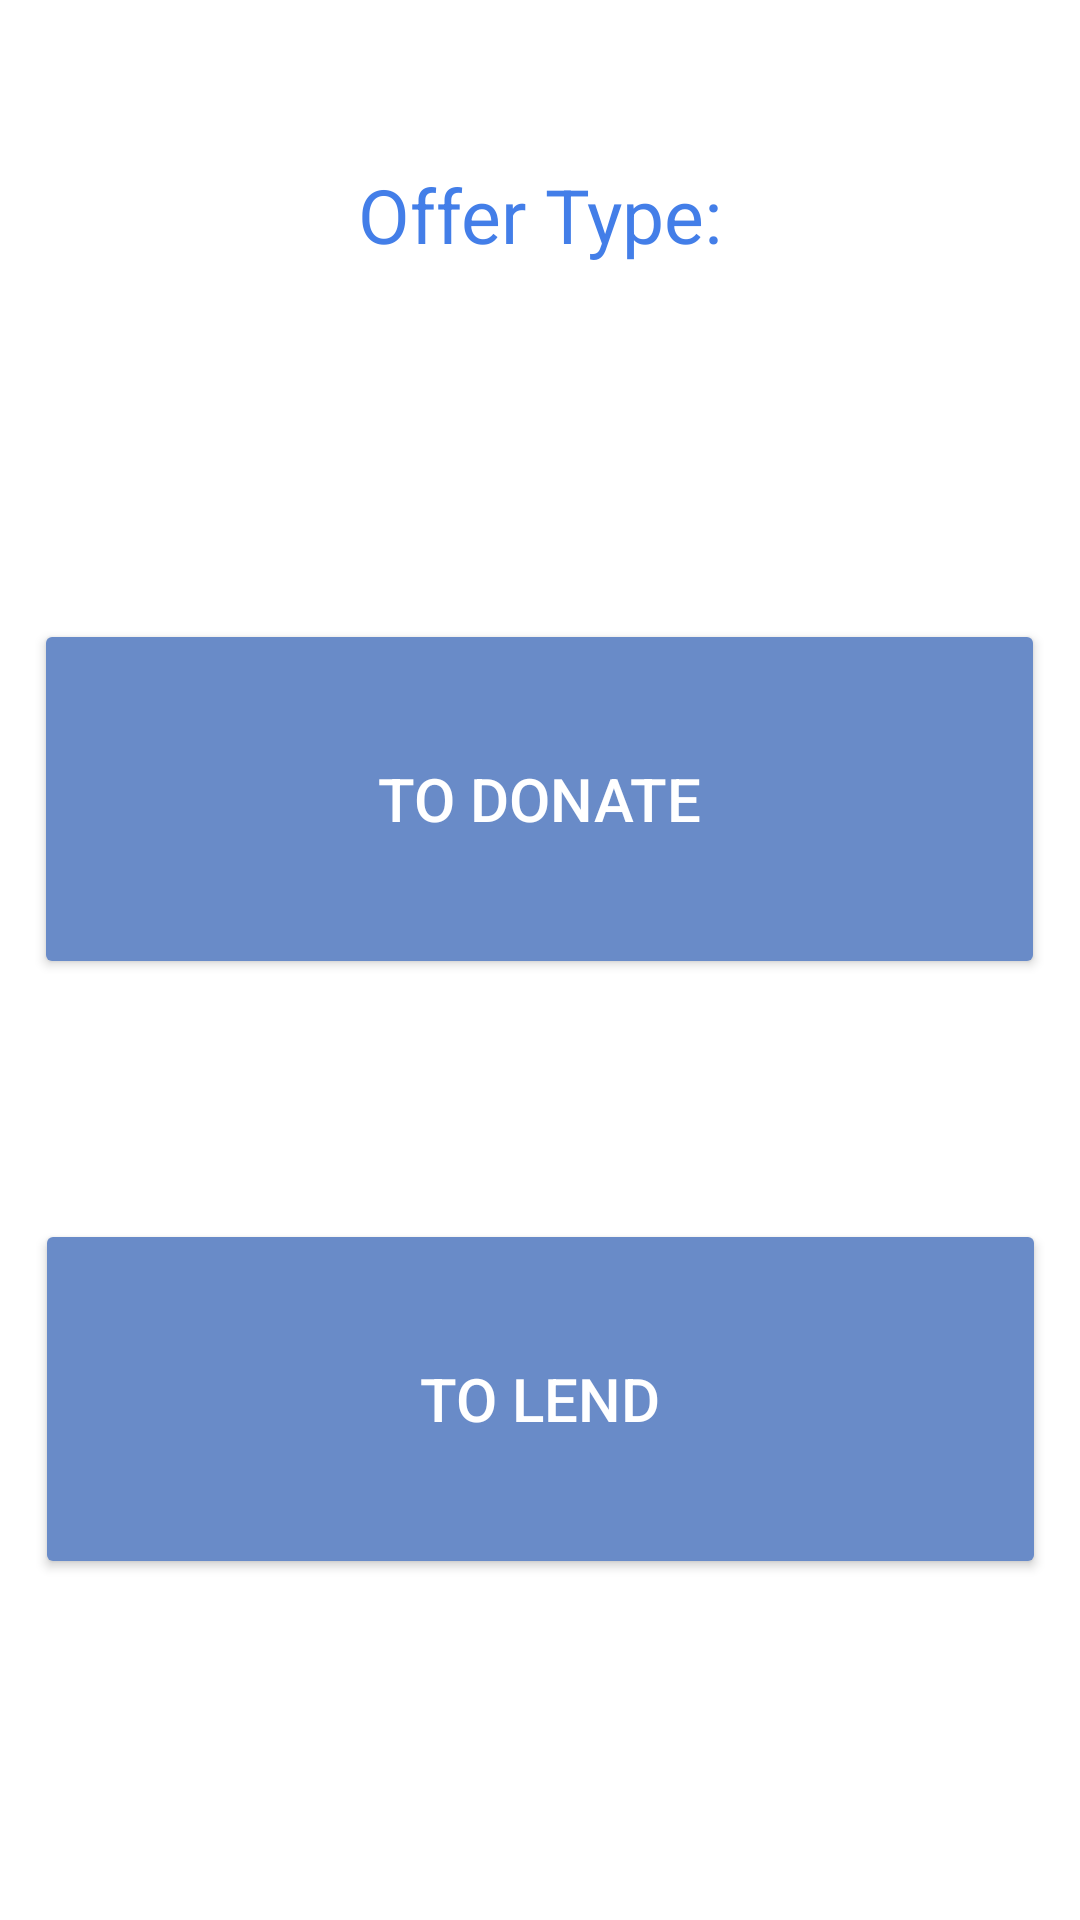

This screen was rendered from an Android layout file. Write that file and the resources it references.
<!-- AndroidManifest.xml: application theme Theme.OHDA499 -->
<!-- res/layout/fragment_additem.xml -->
<?xml version="1.0" encoding="utf-8"?>
<androidx.constraintlayout.widget.ConstraintLayout xmlns:android="http://schemas.android.com/apk/res/android"
    xmlns:app="http://schemas.android.com/apk/res-auto"
    xmlns:tools="http://schemas.android.com/tools"
    android:layout_width="match_parent"
    android:background="@drawable/bgtest"
    android:layout_height="match_parent"
    tools:context=".MainActivity">



    <TextView
        android:id="@+id/text1"
        android:layout_width="match_parent"
        android:layout_height="wrap_content"
        android:gravity="center"
        android:text="Offer Type:"
        android:textColor="#437EE8"
        android:textSize="25sp"
        app:layout_constraintBottom_toBottomOf="parent"
        app:layout_constraintTop_toTopOf="parent"
        app:layout_constraintVertical_bias="0.09"
        tools:layout_editor_absoluteX="31dp" />

    <Button
        android:id="@+id/button2"
        android:layout_width="337dp"
        android:layout_height="120dp"
        android:layout_marginTop="108dp"
        android:text="To Donate"
        android:textColor="#FFFFFF"
        android:textSize="20sp"
        android:translationY="10dp"
        app:backgroundTint="#698BC8"
        app:iconTint="#FFFFFF"
        app:layout_constraintEnd_toEndOf="parent"
        app:layout_constraintHorizontal_bias="0.497"
        app:layout_constraintStart_toStartOf="parent"
        app:layout_constraintTop_toBottomOf="@+id/text1"
        app:rippleColor="#00FFFFFF" />

    <Button
        android:id="@+id/button3"
        android:layout_width="337dp"
        android:layout_height="120dp"
        android:layout_marginTop="80dp"
        android:text="To Lend"
        android:textColor="#FFFFFF"
        android:textSize="20sp"
        android:translationY="10dp"
        app:backgroundTint="#698BC8"
        app:iconTint="#FFFFFF"
        app:layout_constraintEnd_toEndOf="parent"
        app:layout_constraintStart_toStartOf="parent"
        app:layout_constraintTop_toBottomOf="@+id/button2"
        app:rippleColor="#00FFFFFF" />
</androidx.constraintlayout.widget.ConstraintLayout>
<!-- resources referenced by this layout -->
<resources>
  <style name="Theme.OHDA499" parent="Theme.MaterialComponents.DayNight.DarkActionBar">
          
          <item name="colorPrimary">@color/purple_500</item>
          <item name="colorPrimaryVariant">@color/purple_700</item>
          <item name="colorOnPrimary">@color/white</item>
          
          <item name="colorSecondary">@color/teal_200</item>
          <item name="colorSecondaryVariant">@color/teal_700</item>
          <item name="colorOnSecondary">@color/black</item>
          
          <item name="android:statusBarColor" tools:targetApi="l">?attr/colorPrimaryVariant</item>
          
      </style>
  <!-- not gathered from this repository: default colours our renderer supplied (Android Studio template values) -->
  <color name="purple_500">#FF6200EE</color>
  <color name="purple_700">#FF3700B3</color>
  <color name="teal_200">#FF03DAC5</color>
  <color name="teal_700">#FF018786</color>
  <color name="black">#FF000000</color>
  <color name="white">#FFFFFFFF</color>
</resources>
